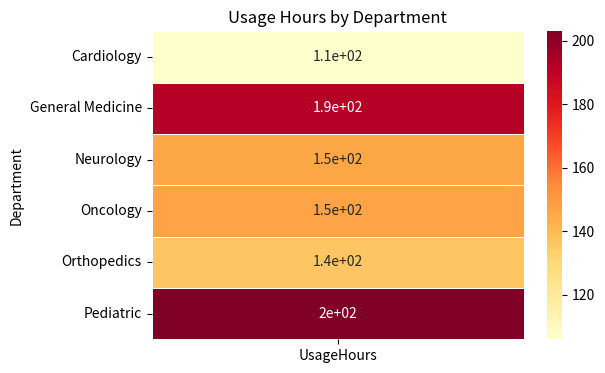

Generate this figure with matplotlib:
import matplotlib.pyplot as plt
import seaborn as sns
import pandas as pd

# Your data
data = {
    'Department': [
        'Cardiology', 'General Medicine', 'Neurology',
        'Oncology', 'Orthopedics', 'Pediatric'
    ],
    'UsageHours': [106, 192, 146, 147, 136, 203]
}

df = pd.DataFrame(data)
df.set_index('Department', inplace=True)

# Create the heatmap
plt.figure(figsize=(6, 4))
sns.heatmap(df, annot=True, cmap='YlOrRd', cbar=True, linewidths=0.5)
plt.title('Usage Hours by Department')
plt.ylabel('Department')
plt.xlabel('')

plt.show()
